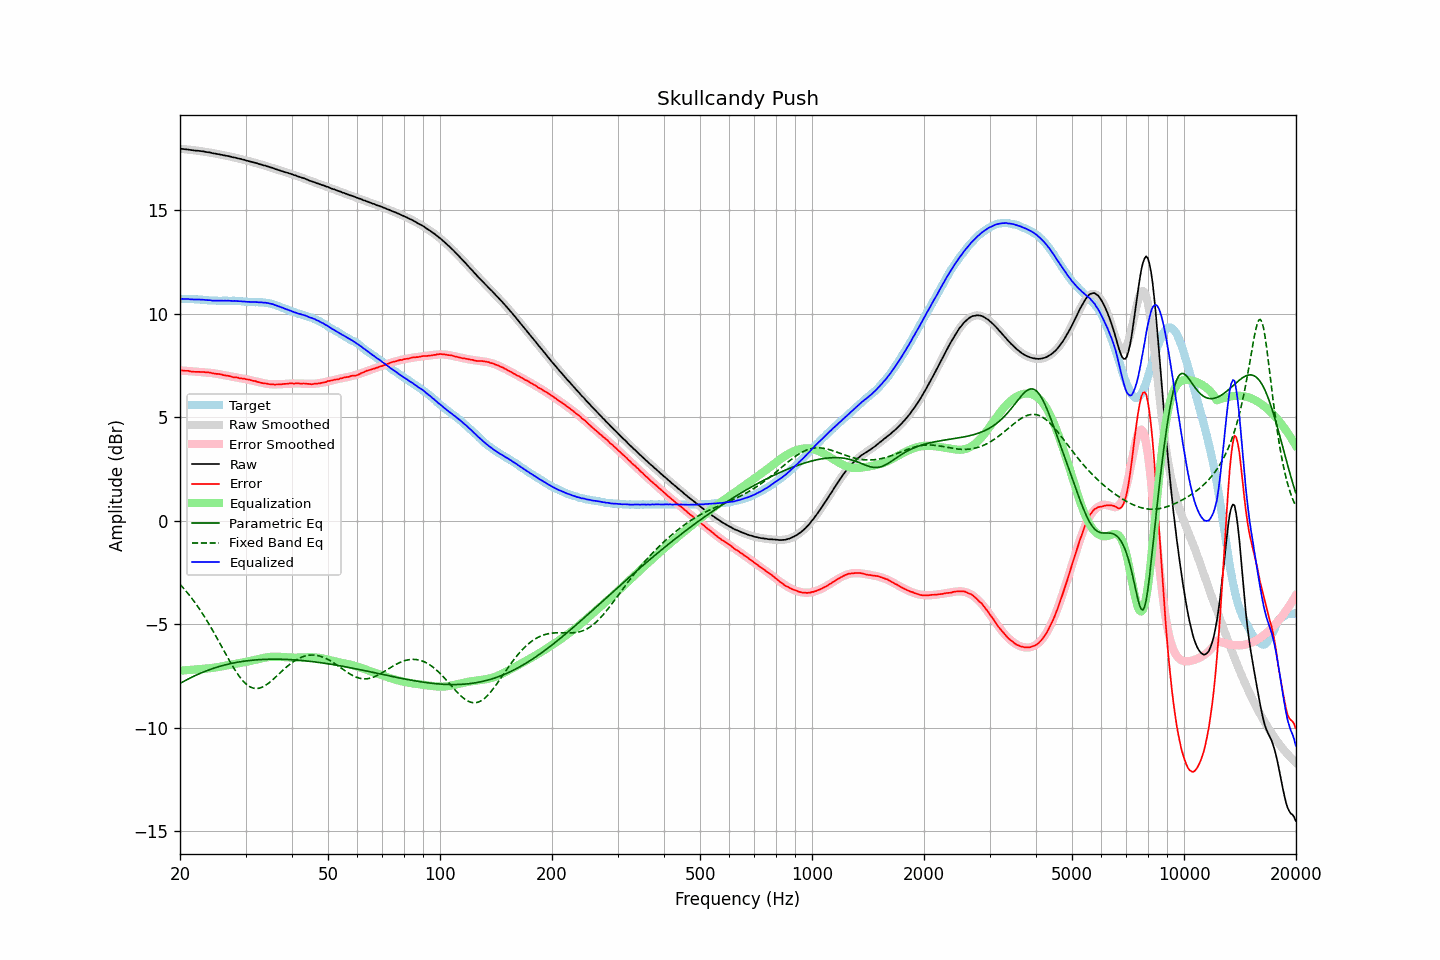

The file beside this chart, header and first rows:
frequency, raw, error, smoothed, error_smoothed, equalization, parametric_eq, fixed_band_eq, equalized_raw, equalized_smoothed, target
20.00, 17.96, 7.25, 17.96, 7.25, -7.25, -7.87, -3.08, 10.70, 10.71, 10.70
20.20, 17.96, 7.25, 17.95, 7.25, -7.25, -7.83, -3.17, 10.71, 10.70, 10.70
20.40, 17.95, 7.24, 17.94, 7.24, -7.24, -7.78, -3.25, 10.71, 10.70, 10.70
20.61, 17.94, 7.23, 17.94, 7.23, -7.23, -7.74, -3.34, 10.70, 10.70, 10.70
20.81, 17.93, 7.23, 17.93, 7.23, -7.23, -7.70, -3.43, 10.70, 10.70, 10.69
21.02, 17.93, 7.23, 17.92, 7.22, -7.22, -7.66, -3.53, 10.70, 10.70, 10.69
21.23, 17.91, 7.21, 17.91, 7.22, -7.22, -7.62, -3.62, 10.69, 10.69, 10.69
21.44, 17.90, 7.19, 17.90, 7.21, -7.21, -7.58, -3.72, 10.68, 10.69, 10.70
21.66, 17.89, 7.19, 17.89, 7.20, -7.20, -7.54, -3.82, 10.68, 10.69, 10.69
21.87, 17.88, 7.18, 17.88, 7.20, -7.20, -7.51, -3.93, 10.68, 10.68, 10.69
22.09, 17.87, 7.18, 17.87, 7.19, -7.19, -7.47, -4.04, 10.67, 10.68, 10.68
22.31, 17.87, 7.18, 17.86, 7.19, -7.19, -7.43, -4.15, 10.68, 10.68, 10.68
22.54, 17.86, 7.18, 17.85, 7.18, -7.18, -7.40, -4.26, 10.68, 10.67, 10.67
22.76, 17.85, 7.17, 17.84, 7.17, -7.17, -7.37, -4.38, 10.67, 10.67, 10.67
22.99, 17.84, 7.17, 17.83, 7.17, -7.17, -7.33, -4.49, 10.67, 10.66, 10.66
23.22, 17.83, 7.17, 17.82, 7.16, -7.16, -7.30, -4.62, 10.66, 10.66, 10.65
23.45, 17.81, 7.15, 17.81, 7.16, -7.16, -7.27, -4.74, 10.65, 10.65, 10.65
23.69, 17.80, 7.15, 17.80, 7.15, -7.15, -7.24, -4.87, 10.65, 10.65, 10.64
23.92, 17.79, 7.15, 17.78, 7.14, -7.14, -7.21, -5.00, 10.64, 10.64, 10.63
24.16, 17.78, 7.14, 17.77, 7.13, -7.13, -7.19, -5.13, 10.64, 10.64, 10.63
24.40, 17.75, 7.11, 17.75, 7.12, -7.12, -7.16, -5.26, 10.62, 10.63, 10.63
24.65, 17.74, 7.10, 17.74, 7.11, -7.11, -7.13, -5.40, 10.62, 10.63, 10.63
24.89, 17.73, 7.09, 17.73, 7.10, -7.10, -7.11, -5.54, 10.63, 10.63, 10.63
25.14, 17.71, 7.08, 17.71, 7.09, -7.09, -7.08, -5.68, 10.62, 10.62, 10.62
25.39, 17.70, 7.08, 17.69, 7.07, -7.07, -7.06, -5.82, 10.62, 10.62, 10.61
25.65, 17.68, 7.06, 17.68, 7.06, -7.06, -7.04, -5.96, 10.62, 10.62, 10.61
25.91, 17.67, 7.05, 17.66, 7.04, -7.04, -7.01, -6.10, 10.62, 10.62, 10.61
26.16, 17.65, 7.02, 17.65, 7.03, -7.03, -6.99, -6.24, 10.62, 10.62, 10.62
26.43, 17.64, 7.01, 17.63, 7.01, -7.01, -6.97, -6.38, 10.62, 10.62, 10.62
26.69, 17.62, 6.99, 17.62, 7.00, -7.00, -6.95, -6.53, 10.62, 10.62, 10.62
26.96, 17.61, 6.99, 17.60, 6.98, -6.98, -6.94, -6.66, 10.62, 10.62, 10.61
27.23, 17.59, 6.97, 17.59, 6.97, -6.97, -6.92, -6.80, 10.62, 10.61, 10.61
27.50, 17.57, 6.95, 17.57, 6.96, -6.96, -6.90, -6.94, 10.61, 10.61, 10.61
27.77, 17.55, 6.92, 17.55, 6.94, -6.94, -6.88, -7.07, 10.61, 10.61, 10.62
28.05, 17.54, 6.92, 17.53, 6.93, -6.93, -6.87, -7.19, 10.61, 10.61, 10.61
28.33, 17.52, 6.91, 17.52, 6.91, -6.91, -6.85, -7.31, 10.60, 10.60, 10.60
28.62, 17.50, 6.90, 17.50, 6.90, -6.90, -6.84, -7.43, 10.60, 10.60, 10.59
28.90, 17.48, 6.87, 17.48, 6.88, -6.88, -6.83, -7.54, 10.59, 10.59, 10.60
29.19, 17.47, 6.87, 17.46, 6.87, -6.87, -6.81, -7.64, 10.59, 10.59, 10.59
29.48, 17.44, 6.85, 17.44, 6.86, -6.86, -6.80, -7.73, 10.58, 10.58, 10.58
29.78, 17.43, 6.85, 17.42, 6.84, -6.84, -6.79, -7.81, 10.58, 10.58, 10.57
30.08, 17.40, 6.82, 17.40, 6.83, -6.83, -6.78, -7.89, 10.57, 10.57, 10.57
30.38, 17.38, 6.81, 17.38, 6.81, -6.81, -6.77, -7.95, 10.57, 10.57, 10.56
30.68, 17.36, 6.80, 17.36, 6.79, -6.79, -6.76, -8.01, 10.56, 10.56, 10.55
30.99, 17.34, 6.78, 17.34, 6.78, -6.78, -6.75, -8.05, 10.56, 10.56, 10.55
31.30, 17.32, 6.76, 17.32, 6.76, -6.76, -6.75, -8.08, 10.56, 10.56, 10.55
31.61, 17.30, 6.74, 17.30, 6.74, -6.74, -6.74, -8.10, 10.55, 10.55, 10.55
31.93, 17.28, 6.73, 17.27, 6.72, -6.72, -6.73, -8.11, 10.55, 10.55, 10.54
32.24, 17.26, 6.70, 17.25, 6.70, -6.70, -6.73, -8.11, 10.55, 10.55, 10.55
32.57, 17.23, 6.68, 17.23, 6.69, -6.69, -6.72, -8.10, 10.54, 10.54, 10.54
32.89, 17.21, 6.66, 17.21, 6.67, -6.67, -6.72, -8.08, 10.54, 10.54, 10.54
33.22, 17.19, 6.64, 17.19, 6.65, -6.65, -6.71, -8.05, 10.54, 10.54, 10.54
33.55, 17.16, 6.62, 17.16, 6.63, -6.63, -6.71, -8.02, 10.52, 10.53, 10.53
33.89, 17.15, 6.62, 17.14, 6.62, -6.62, -6.70, -7.97, 10.53, 10.52, 10.52
34.23, 17.12, 6.61, 17.12, 6.61, -6.61, -6.70, -7.92, 10.51, 10.51, 10.50
34.57, 17.10, 6.59, 17.09, 6.60, -6.60, -6.70, -7.86, 10.50, 10.50, 10.50
34.92, 17.07, 6.58, 17.07, 6.59, -6.59, -6.70, -7.80, 10.48, 10.48, 10.48
35.27, 17.05, 6.57, 17.04, 6.58, -6.58, -6.70, -7.74, 10.46, 10.46, 10.47
35.62, 17.03, 6.58, 17.02, 6.58, -6.58, -6.70, -7.67, 10.45, 10.44, 10.44
35.97, 16.99, 6.56, 16.99, 6.58, -6.58, -6.70, -7.60, 10.41, 10.42, 10.42
... 635 more rows
